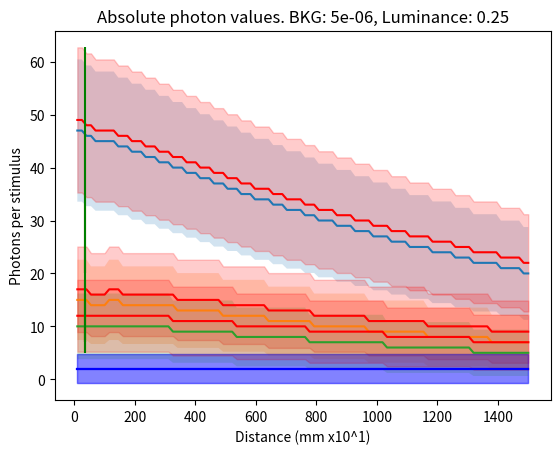

Write the Python code that produced this figure.
import numpy as np
import matplotlib.pyplot as plt


def get_max_scatter_photons(bkg_scatter, distance, rf_size, decay_constant):
    photons = 0

    for d in range(int(distance)):
        point_width = 2 * d * np.tan(rf_size/2)
        distance_scaling = np.exp(-decay_constant * d) * bkg_scatter
        if point_width < 1:
            point_width = 1
        else:
            point_width = int(point_width) + 2
        photons += distance_scaling * point_width

    return photons


def get_max_scatter_photons_occluded(bkg_scatter, rf_size, prey_distance, prey_size, max_distance, decay_constant):
    photons = 0

    prey_angular_size = 2 * np.arctan((prey_size/2)/prey_distance)
    fraction_occluded = prey_angular_size/rf_size
    fraction_visible = 1-fraction_occluded

    if fraction_occluded > 1:
        return 0

    for d in range(int(prey_distance), int(max_distance)):
        point_width = 2 * d * np.tan(rf_size/2)
        distance_scaling = np.exp(-decay_constant * d) * bkg_scatter
        if point_width < 1:
            point_width = 1
        photons += fraction_visible * distance_scaling * point_width

    return photons


def get_max_prey_photons(distance, rf_size, decay_constant, luminance):

    # width_at_prey = 2 * distance * np.tan(rf_size/2)

    pixel_value = np.exp(-decay_constant * distance) * luminance

    return pixel_value


def compute_distinguishability(prey_stimulus, max_noise_stimulus):
    distinguishability = (prey_stimulus - max_noise_stimulus)
    return distinguishability


def plot_distinguishability_against_distance(max_distance, bkg_scatter, luminance, scaling_factor):
    rf_size = 0.0128
    decay_constant = 0.0006
    visual_distance = 34
    prey_size = 1

    distinguishability_scores = []
    distances = np.linspace(10, max_distance, 100)

    uv_prey_photons = []
    uv_scatter_photons = []

    for distance in distances:
        max_uv_scatter = get_max_scatter_photons(bkg_scatter, max_distance, rf_size, decay_constant)
        uv_scatter_before_prey = get_max_scatter_photons(bkg_scatter, distance, rf_size, decay_constant)
        uv_scatter_after_prey = get_max_scatter_photons_occluded(bkg_scatter, rf_size, distance, prey_size, max_distance, decay_constant)
        uv_prey = get_max_prey_photons(distance, rf_size, decay_constant, luminance)
        uv_prey_stimulus = uv_prey + uv_scatter_after_prey + uv_scatter_before_prey

        max_uv_scatter *= scaling_factor
        uv_prey_stimulus *= scaling_factor
        max_uv_scatter = int(max_uv_scatter)
        uv_prey_stimulus = int(uv_prey_stimulus)

        distinguishability_scores.append(compute_distinguishability(uv_prey_stimulus, max_uv_scatter))

        uv_prey_photons.append(uv_prey_stimulus)
        uv_scatter_photons.append(max_uv_scatter)

    distinguishability_range = 1.96 * np.sqrt(np.abs(np.array(distinguishability_scores)))
    plt.plot(distances, distinguishability_scores)
    plt.title(f"BKG: {bkg_scatter}, Luminance: {luminance}")
    plt.vlines(visual_distance, min(distinguishability_scores), max(distinguishability_scores), color="r")
    plt.fill_between(distances, np.array(distinguishability_scores)-distinguishability_range,
                     np.array(distinguishability_scores)+distinguishability_range, alpha=0.2)
    plt.xlabel("Distance (mm x10^1)")
    plt.ylabel("Discriminabilty")
    plt.show()

    # Absolute photon values
    range_uv_prey = 1.96 * np.sqrt(np.abs(np.array(uv_prey_photons)))
    range_uv_scatter = 1.96 * np.sqrt(np.abs(np.array(uv_scatter_photons)))
    plt.plot(distances, uv_prey_photons, color="r")
    plt.plot(distances, uv_scatter_photons, color="b")
    plt.title(f"Absolute photon values. BKG: {bkg_scatter}, Luminance: {luminance}")
    plt.vlines(visual_distance, min(distinguishability_scores), max(uv_prey_photons) + max(range_uv_prey), color="green")
    plt.fill_between(distances, np.array(uv_prey_photons)-range_uv_prey,
                     np.array(uv_prey_photons)+range_uv_prey, color="r", alpha=0.2)
    plt.fill_between(distances, np.array(uv_scatter_photons)-range_uv_scatter,
                     np.array(uv_scatter_photons)+range_uv_scatter, color="b", alpha=0.2)
    plt.xlabel("Distance (mm x10^1)")
    plt.ylabel("Photons per stimulus")
    plt.show()


def plot_distinguishability_against_luminance(max_distance, bkg_scatter, scaling_factor):
    rf_size = 0.73
    decay_constant = 0.0006
    visual_distance = 34
    prey_size = 1


max_distance = 1500
bkg_scatter = 0.000005
full_l = 1.0
normal_l = 0.35
dark_l = 0.25
uv_photon_scaling_factor = 50

plot_distinguishability_against_distance(max_distance, bkg_scatter, full_l, uv_photon_scaling_factor)
plot_distinguishability_against_distance(max_distance, bkg_scatter, normal_l, uv_photon_scaling_factor)
plot_distinguishability_against_distance(max_distance, bkg_scatter, dark_l, uv_photon_scaling_factor)


